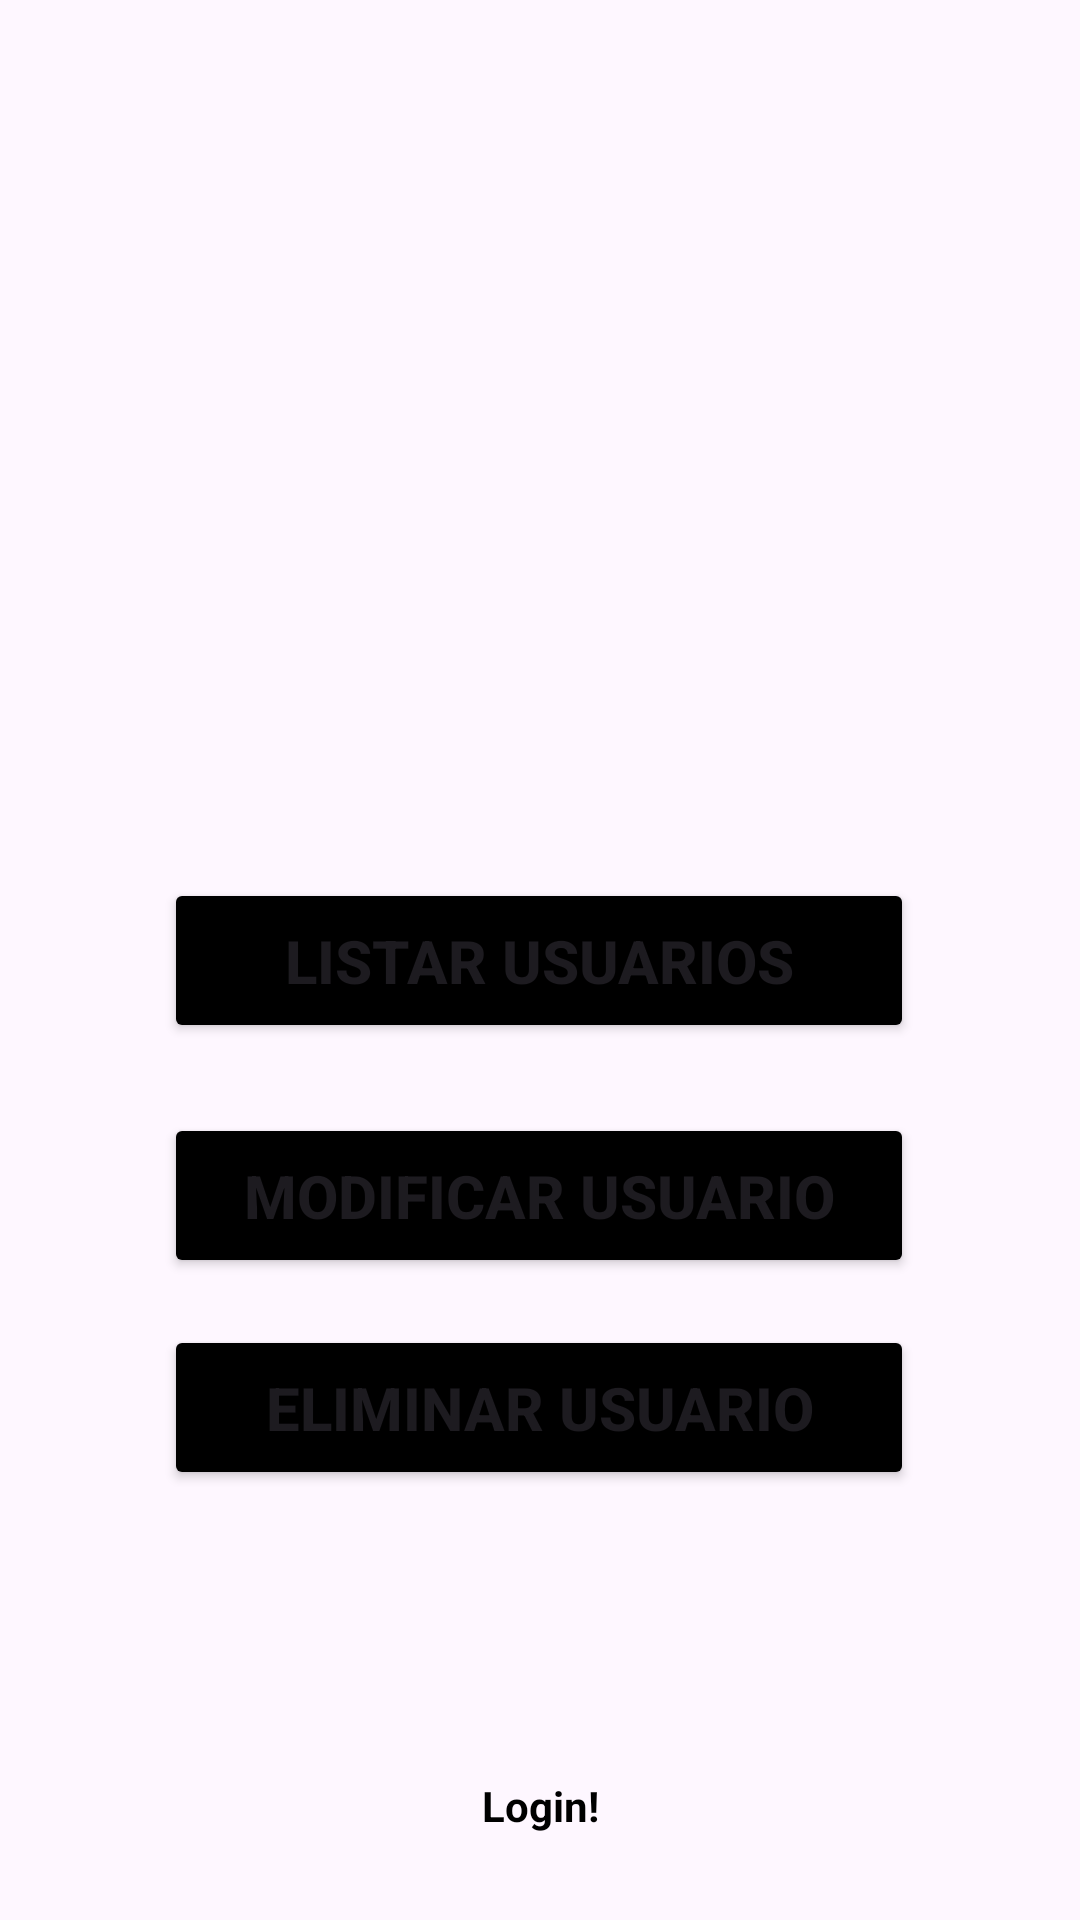

Write the Android layout XML for this screen, with the resource values it uses.
<!-- AndroidManifest.xml: application theme Theme.MusicApp2 -->
<!-- res/layout/activity_mas.xml -->
<?xml version="1.0" encoding="utf-8"?>
<androidx.constraintlayout.widget.ConstraintLayout xmlns:android="http://schemas.android.com/apk/res/android"
    xmlns:app="http://schemas.android.com/apk/res-auto"
    xmlns:tools="http://schemas.android.com/tools"
    android:layout_width="match_parent"
    android:layout_height="match_parent"
    android:background="@drawable/one"
    tools:context=".mas">

    <ImageView
        android:id="@+id/imageView"
        android:layout_width="163dp"
        android:layout_height="104dp"
        app:layout_constraintBottom_toBottomOf="parent"
        app:layout_constraintEnd_toEndOf="parent"
        app:layout_constraintStart_toStartOf="parent"
        app:layout_constraintTop_toTopOf="parent"
        app:layout_constraintVertical_bias="0.159"
        app:srcCompat="@drawable/music" />

    <Button
        android:id="@+id/listbutton"
        android:layout_width="250dp"
        android:layout_height="55dp"
        android:backgroundTint="@color/black"
        android:text="Listar usuarios"
        android:textSize="20sp"
        android:textStyle="bold"
        app:layout_constraintBottom_toBottomOf="parent"
        app:layout_constraintEnd_toEndOf="parent"
        app:layout_constraintHorizontal_bias="0.496"
        app:layout_constraintStart_toStartOf="parent"
        app:layout_constraintTop_toTopOf="parent" />

    <Button
        android:id="@+id/modbutton"
        android:layout_width="250dp"
        android:layout_height="55dp"
        android:backgroundTint="@color/black"
        android:text="Modificar usuario"
        android:textSize="20sp"
        android:textStyle="bold"
        app:layout_constraintBottom_toBottomOf="parent"
        app:layout_constraintEnd_toEndOf="parent"
        app:layout_constraintHorizontal_bias="0.496"
        app:layout_constraintStart_toStartOf="parent"
        app:layout_constraintTop_toTopOf="parent"
        app:layout_constraintVertical_bias="0.634" />

    <Button
        android:id="@+id/elibutton"
        android:layout_width="250dp"
        android:layout_height="55dp"
        android:backgroundTint="@color/black"
        android:text="Eliminar usuario"
        android:textSize="20sp"
        android:textStyle="bold"
        app:layout_constraintBottom_toBottomOf="parent"
        app:layout_constraintEnd_toEndOf="parent"
        app:layout_constraintHorizontal_bias="0.496"
        app:layout_constraintStart_toStartOf="parent"
        app:layout_constraintTop_toTopOf="parent"
        app:layout_constraintVertical_bias="0.755" />

    <TextView
        android:id="@+id/loginbut"
        android:layout_width="124dp"
        android:layout_height="24dp"
        android:gravity="center"
        android:text="Login!"
        android:textColor="@color/black"
        android:textStyle="bold"

        app:layout_constraintBottom_toBottomOf="parent"
        app:layout_constraintEnd_toEndOf="parent"
        app:layout_constraintStart_toStartOf="parent"
        app:layout_constraintTop_toTopOf="parent"
        app:layout_constraintVertical_bias="0.958" />

</androidx.constraintlayout.widget.ConstraintLayout>
<!-- resources referenced by this layout -->
<resources>
  <style name="Theme.MusicApp2" parent="Base.Theme.MusicApp2" />
  <style name="Base.Theme.MusicApp2" parent="Theme.Material3.DayNight.NoActionBar">
          
          
      </style>
  <!-- not gathered from this repository: default colours our renderer supplied (Android Studio template values) -->
  <color name="black">#FF000000</color>
</resources>
